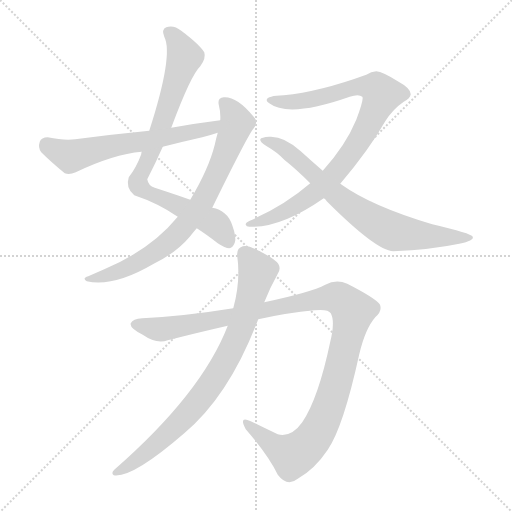
t = 0.00 s
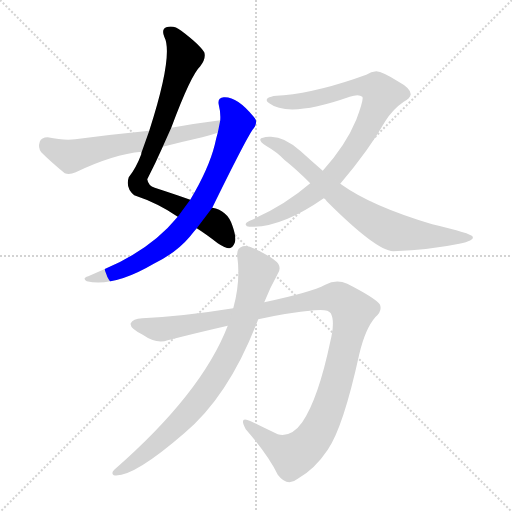
t = 1.34 s
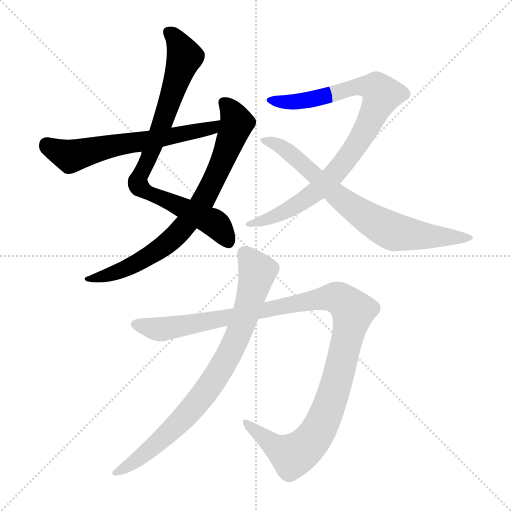
t = 2.67 s
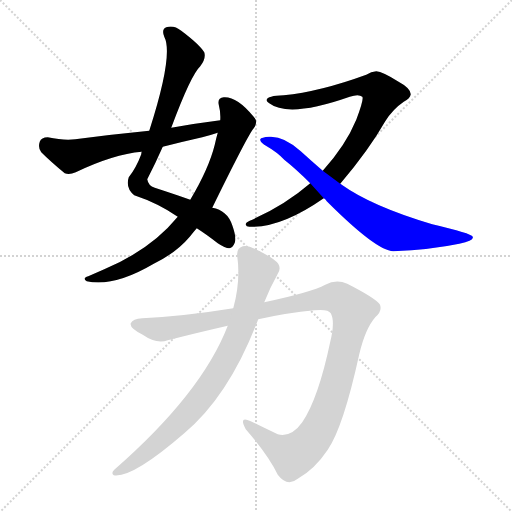
t = 4.01 s
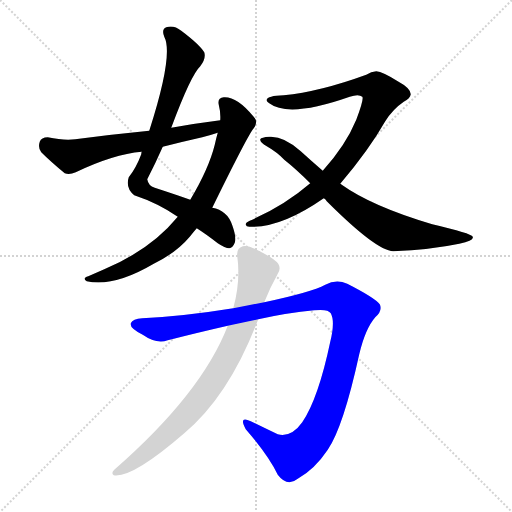
t = 5.35 s
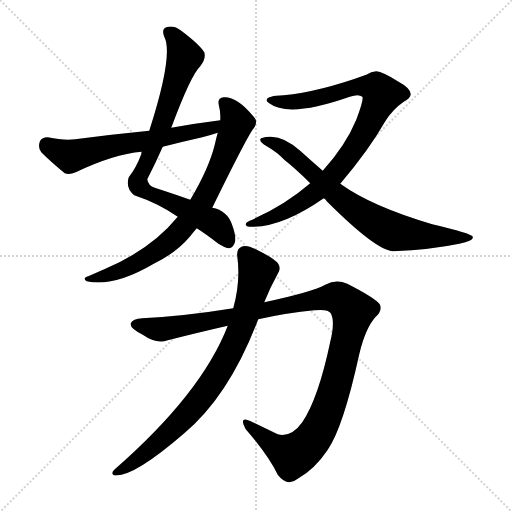
t = 6.69 s

The animated SVG that drew these frames (rendered in a browser with its animation timeline set to each time). Animation: 7 CSS @keyframes rules; one cycle of 6.68 s.

<svg version="1.1" viewBox="0 0 1024 1024" xmlns="http://www.w3.org/2000/svg">
  <g stroke="lightgray" stroke-dasharray="1,1" stroke-width="1" transform="scale(4, 4)">
    <line x1="0" y1="0" x2="256" y2="256"></line>
    <line x1="256" y1="0" x2="0" y2="256"></line>
    <line x1="128" y1="0" x2="128" y2="256"></line>
    <line x1="0" y1="128" x2="256" y2="128"></line>
  </g>
<g transform="scale(1, -1) translate(0, -900)">
   <style type="text/css">
    @keyframes keyframes0 {
      from {
       stroke: blue;
       stroke-dashoffset: 804;
       stroke-width: 128;
       }
       72% {
       animation-timing-function: step-end;
       stroke: blue;
       stroke-dashoffset: 0;
       stroke-width: 128;
       }
       to {
       stroke: black;
       stroke-width: 1024;
       }
       }
       #make-me-a-hanzi-animation-0 {
         animation: keyframes0 0.904297s both;
         animation-delay: 0.000000s;
         animation-timing-function: linear;
       }
    @keyframes keyframes1 {
      from {
       stroke: blue;
       stroke-dashoffset: 759;
       stroke-width: 128;
       }
       71% {
       animation-timing-function: step-end;
       stroke: blue;
       stroke-dashoffset: 0;
       stroke-width: 128;
       }
       to {
       stroke: black;
       stroke-width: 1024;
       }
       }
       #make-me-a-hanzi-animation-1 {
         animation: keyframes1 0.867676s both;
         animation-delay: 0.904297s;
         animation-timing-function: linear;
       }
    @keyframes keyframes2 {
      from {
       stroke: blue;
       stroke-dashoffset: 612;
       stroke-width: 128;
       }
       67% {
       animation-timing-function: step-end;
       stroke: blue;
       stroke-dashoffset: 0;
       stroke-width: 128;
       }
       to {
       stroke: black;
       stroke-width: 1024;
       }
       }
       #make-me-a-hanzi-animation-2 {
         animation: keyframes2 0.748047s both;
         animation-delay: 1.771973s;
         animation-timing-function: linear;
       }
    @keyframes keyframes3 {
      from {
       stroke: blue;
       stroke-dashoffset: 877;
       stroke-width: 128;
       }
       74% {
       animation-timing-function: step-end;
       stroke: blue;
       stroke-dashoffset: 0;
       stroke-width: 128;
       }
       to {
       stroke: black;
       stroke-width: 1024;
       }
       }
       #make-me-a-hanzi-animation-3 {
         animation: keyframes3 0.963704s both;
         animation-delay: 2.520020s;
         animation-timing-function: linear;
       }
    @keyframes keyframes4 {
      from {
       stroke: blue;
       stroke-dashoffset: 732;
       stroke-width: 128;
       }
       70% {
       animation-timing-function: step-end;
       stroke: blue;
       stroke-dashoffset: 0;
       stroke-width: 128;
       }
       to {
       stroke: black;
       stroke-width: 1024;
       }
       }
       #make-me-a-hanzi-animation-4 {
         animation: keyframes4 0.845703s both;
         animation-delay: 3.483724s;
         animation-timing-function: linear;
       }
    @keyframes keyframes5 {
      from {
       stroke: blue;
       stroke-dashoffset: 1140;
       stroke-width: 128;
       }
       79% {
       animation-timing-function: step-end;
       stroke: blue;
       stroke-dashoffset: 0;
       stroke-width: 128;
       }
       to {
       stroke: black;
       stroke-width: 1024;
       }
       }
       #make-me-a-hanzi-animation-5 {
         animation: keyframes5 1.177734s both;
         animation-delay: 4.329427s;
         animation-timing-function: linear;
       }
    @keyframes keyframes6 {
      from {
       stroke: blue;
       stroke-dashoffset: 806;
       stroke-width: 128;
       }
       72% {
       animation-timing-function: step-end;
       stroke: blue;
       stroke-dashoffset: 0;
       stroke-width: 128;
       }
       to {
       stroke: black;
       stroke-width: 1024;
       }
       }
       #make-me-a-hanzi-animation-6 {
         animation: keyframes6 0.905924s both;
         animation-delay: 5.507161s;
         animation-timing-function: linear;
       }
</style>
<path d="M 393.5 443.5 Q 412.5 431.5 435.5 413.5 Q 450.5 403.5 458.5 403.5 Q 465.5 404.5 469.5 414.5 Q 473.5 424.5 464.5 449.5 Q 454.5 479.5 424.5 484.5 L 380.5 500.5 Q 352.5 510.5 309.5 524.5 Q 296.5 528.5 294.5 541.5 Q 310.5 572.5 325.5 606.5 L 342.5 644.5 Q 381.5 749.5 400.5 767.5 Q 412.5 783.5 408.5 795.5 Q 398.5 811.5 362.5 838.5 Q 347.5 850.5 332.5 845.5 Q 322.5 841.5 328.5 826.5 Q 347.5 790.5 298.5 638.5 L 283.5 596.5 Q 282.5 595.5 282.5 591.5 Q 272.5 564.5 257.5 545.5 Q 250.5 524.5 268.5 509.5 Q 316.5 493.5 355.5 466.5 L 393.5 443.5 Z" fill="lightgray"></path> 
<path d="M 355.5 466.5 Q 301.5 400.5 208.5 361.5 Q 192.5 354.5 176.5 347.5 Q 163.5 343.5 173.5 337.5 Q 227.5 325.5 307.5 372.5 Q 352.5 394.5 379.5 426.5 Q 386.5 435.5 393.5 443.5 L 424.5 484.5 Q 496.5 631.5 507.5 643.5 Q 517.5 656.5 506.5 667.5 Q 473.5 707.5 447.5 705.5 Q 434.5 704.5 437.5 690.5 Q 441.5 675.5 440.5 659.5 L 435.5 634.5 Q 432.5 624.5 429.5 610.5 Q 417.5 562.5 380.5 500.5 L 355.5 466.5 Z" fill="lightgray"></path> 
<path d="M 440.5 659.5 Q 392.5 653.5 342.5 644.5 L 298.5 638.5 Q 226.5 631.5 150.5 621.5 Q 128.5 618.5 95.5 625.5 Q 82.5 625.5 79.5 616.5 Q 75.5 604.5 82.5 595.5 Q 101.5 576.5 129.5 553.5 Q 138.5 549.5 151.5 555.5 Q 226.5 591.5 283.5 596.5 L 325.5 606.5 Q 364.5 616.5 404.5 625.5 Q 420.5 629.5 435.5 634.5 C 464.5 643.5 470.5 663.5 440.5 659.5 Z" fill="lightgray"></path> 
<path d="M 680.5 532.5 Q 737.5 599.5 770.5 657.5 Q 785.5 681.5 807.5 696.5 Q 820.5 703.5 821.5 711.5 Q 821.5 723.5 795.5 737.5 Q 765.5 756.5 752.5 757.5 Q 742.5 757.5 732.5 750.5 Q 639.5 716.5 567.5 709.5 Q 534.5 708.5 533.5 700.5 Q 532.5 697.5 538.5 693.5 Q 577.5 663.5 699.5 706.5 Q 717.5 712.5 724.5 706.5 Q 728.5 702.5 712.5 660.5 Q 691.5 609.5 645.5 558.5 L 620.5 533.5 Q 568.5 488.5 499.5 458.5 Q 490.5 454.5 491.5 450.5 Q 492.5 446.5 498.5 446.5 Q 561.5 443.5 647.5 503.5 L 680.5 532.5 Z" fill="lightgray"></path> 
<path d="M 647.5 503.5 Q 650.5 502.5 653.5 497.5 Q 752.5 398.5 786.5 397.5 Q 861.5 400.5 918.5 412.5 Q 948.5 418.5 945.5 426.5 Q 942.5 433.5 864.5 451.5 Q 743.5 487.5 683.5 530.5 Q 682.5 531.5 680.5 532.5 L 645.5 558.5 Q 623.5 577.5 601.5 597.5 Q 567.5 628.5 538.5 626.5 Q 522.5 625.5 520.5 621.5 Q 519.5 615.5 533.5 607.5 Q 554.5 595.5 568.5 580.5 Q 592.5 561.5 620.5 533.5 L 647.5 503.5 Z" fill="lightgray"></path> 
<path d="M 516.5 261.5 Q 574.5 274.5 628.5 279.5 Q 656.5 282.5 661.5 273.5 Q 670.5 257.5 660.5 216.5 Q 636.5 102.5 604.5 55.5 Q 582.5 24.5 555.5 31.5 Q 527.5 44.5 501.5 57.5 Q 476.5 69.5 491.5 41.5 Q 536.5 -10.5 555.5 -49.5 Q 574.5 -74.5 595.5 -57.5 Q 629.5 -38.5 655.5 0.5 Q 686.5 45.5 718.5 191.5 Q 730.5 242.5 750.5 265.5 Q 765.5 278.5 759.5 291.5 Q 749.5 304.5 694.5 332.5 Q 672.5 342.5 650.5 330.5 Q 622.5 315.5 528.5 295.5 L 466.5 283.5 Q 367.5 267.5 284.5 263.5 Q 265.5 262.5 261.5 253.5 Q 258.5 244.5 285.5 230.5 Q 312.5 211.5 335.5 219.5 Q 398.5 235.5 455.5 248.5 L 516.5 261.5 Z" fill="lightgray"></path> 
<path d="M 455.5 248.5 Q 403.5 113.5 228.5 -39.5 Q 221.5 -46.5 227.5 -50.5 Q 264.5 -56.5 368.5 33.5 Q 458.5 108.5 516.5 261.5 L 528.5 295.5 Q 540.5 325.5 555.5 352.5 Q 562.5 362.5 556.5 372.5 Q 549.5 382.5 517.5 398.5 Q 495.5 410.5 485.5 407.5 Q 472.5 403.5 474.5 387.5 Q 481.5 338.5 466.5 283.5 L 455.5 248.5 Z" fill="lightgray"></path> 
      <clipPath id="make-me-a-hanzi-clip-0">
      <path d="M 393.5 443.5 Q 412.5 431.5 435.5 413.5 Q 450.5 403.5 458.5 403.5 Q 465.5 404.5 469.5 414.5 Q 473.5 424.5 464.5 449.5 Q 454.5 479.5 424.5 484.5 L 380.5 500.5 Q 352.5 510.5 309.5 524.5 Q 296.5 528.5 294.5 541.5 Q 310.5 572.5 325.5 606.5 L 342.5 644.5 Q 381.5 749.5 400.5 767.5 Q 412.5 783.5 408.5 795.5 Q 398.5 811.5 362.5 838.5 Q 347.5 850.5 332.5 845.5 Q 322.5 841.5 328.5 826.5 Q 347.5 790.5 298.5 638.5 L 283.5 596.5 Q 282.5 595.5 282.5 591.5 Q 272.5 564.5 257.5 545.5 Q 250.5 524.5 268.5 509.5 Q 316.5 493.5 355.5 466.5 L 393.5 443.5 Z" fill="lightgray"></path>
      </clipPath>
      <path clip-path="url(#make-me-a-hanzi-clip-0)" d="M 338.5 834.5 L 357.5 814.5 L 369.5 786.5 L 276.5 531.5 L 307.5 509.5 L 429.5 453.5 L 456.5 416.5 " fill="none" id="make-me-a-hanzi-animation-0" stroke-dasharray="676 1352" stroke-linecap="round"></path>

      <clipPath id="make-me-a-hanzi-clip-1">
      <path d="M 355.5 466.5 Q 301.5 400.5 208.5 361.5 Q 192.5 354.5 176.5 347.5 Q 163.5 343.5 173.5 337.5 Q 227.5 325.5 307.5 372.5 Q 352.5 394.5 379.5 426.5 Q 386.5 435.5 393.5 443.5 L 424.5 484.5 Q 496.5 631.5 507.5 643.5 Q 517.5 656.5 506.5 667.5 Q 473.5 707.5 447.5 705.5 Q 434.5 704.5 437.5 690.5 Q 441.5 675.5 440.5 659.5 L 435.5 634.5 Q 432.5 624.5 429.5 610.5 Q 417.5 562.5 380.5 500.5 L 355.5 466.5 Z" fill="lightgray"></path>
      </clipPath>
      <path clip-path="url(#make-me-a-hanzi-clip-1)" d="M 446.5 695.5 L 463.5 677.5 L 473.5 654.5 L 441.5 568.5 L 394.5 481.5 L 357.5 435.5 L 306.5 392.5 L 230.5 353.5 L 180.5 340.5 " fill="none" id="make-me-a-hanzi-animation-1" stroke-dasharray="631 1262" stroke-linecap="round"></path>

      <clipPath id="make-me-a-hanzi-clip-2">
      <path d="M 440.5 659.5 Q 392.5 653.5 342.5 644.5 L 298.5 638.5 Q 226.5 631.5 150.5 621.5 Q 128.5 618.5 95.5 625.5 Q 82.5 625.5 79.5 616.5 Q 75.5 604.5 82.5 595.5 Q 101.5 576.5 129.5 553.5 Q 138.5 549.5 151.5 555.5 Q 226.5 591.5 283.5 596.5 L 325.5 606.5 Q 364.5 616.5 404.5 625.5 Q 420.5 629.5 435.5 634.5 C 464.5 643.5 470.5 663.5 440.5 659.5 Z" fill="lightgray"></path>
      </clipPath>
      <path clip-path="url(#make-me-a-hanzi-clip-2)" d="M 93.5 611.5 L 140.5 587.5 L 249.5 613.5 L 416.5 642.5 L 434.5 654.5 " fill="none" id="make-me-a-hanzi-animation-2" stroke-dasharray="484 968" stroke-linecap="round"></path>

      <clipPath id="make-me-a-hanzi-clip-3">
      <path d="M 680.5 532.5 Q 737.5 599.5 770.5 657.5 Q 785.5 681.5 807.5 696.5 Q 820.5 703.5 821.5 711.5 Q 821.5 723.5 795.5 737.5 Q 765.5 756.5 752.5 757.5 Q 742.5 757.5 732.5 750.5 Q 639.5 716.5 567.5 709.5 Q 534.5 708.5 533.5 700.5 Q 532.5 697.5 538.5 693.5 Q 577.5 663.5 699.5 706.5 Q 717.5 712.5 724.5 706.5 Q 728.5 702.5 712.5 660.5 Q 691.5 609.5 645.5 558.5 L 620.5 533.5 Q 568.5 488.5 499.5 458.5 Q 490.5 454.5 491.5 450.5 Q 492.5 446.5 498.5 446.5 Q 561.5 443.5 647.5 503.5 L 680.5 532.5 Z" fill="lightgray"></path>
      </clipPath>
      <path clip-path="url(#make-me-a-hanzi-clip-3)" d="M 539.5 699.5 L 611.5 698.5 L 712.5 727.5 L 751.5 724.5 L 763.5 711.5 L 724.5 629.5 L 661.5 543.5 L 569.5 475.5 L 497.5 452.5 " fill="none" id="make-me-a-hanzi-animation-3" stroke-dasharray="749 1498" stroke-linecap="round"></path>

      <clipPath id="make-me-a-hanzi-clip-4">
      <path d="M 647.5 503.5 Q 650.5 502.5 653.5 497.5 Q 752.5 398.5 786.5 397.5 Q 861.5 400.5 918.5 412.5 Q 948.5 418.5 945.5 426.5 Q 942.5 433.5 864.5 451.5 Q 743.5 487.5 683.5 530.5 Q 682.5 531.5 680.5 532.5 L 645.5 558.5 Q 623.5 577.5 601.5 597.5 Q 567.5 628.5 538.5 626.5 Q 522.5 625.5 520.5 621.5 Q 519.5 615.5 533.5 607.5 Q 554.5 595.5 568.5 580.5 Q 592.5 561.5 620.5 533.5 L 647.5 503.5 Z" fill="lightgray"></path>
      </clipPath>
      <path clip-path="url(#make-me-a-hanzi-clip-4)" d="M 525.5 619.5 L 562.5 606.5 L 677.5 504.5 L 783.5 437.5 L 839.5 428.5 L 940.5 424.5 " fill="none" id="make-me-a-hanzi-animation-4" stroke-dasharray="604 1208" stroke-linecap="round"></path>

      <clipPath id="make-me-a-hanzi-clip-5">
      <path d="M 516.5 261.5 Q 574.5 274.5 628.5 279.5 Q 656.5 282.5 661.5 273.5 Q 670.5 257.5 660.5 216.5 Q 636.5 102.5 604.5 55.5 Q 582.5 24.5 555.5 31.5 Q 527.5 44.5 501.5 57.5 Q 476.5 69.5 491.5 41.5 Q 536.5 -10.5 555.5 -49.5 Q 574.5 -74.5 595.5 -57.5 Q 629.5 -38.5 655.5 0.5 Q 686.5 45.5 718.5 191.5 Q 730.5 242.5 750.5 265.5 Q 765.5 278.5 759.5 291.5 Q 749.5 304.5 694.5 332.5 Q 672.5 342.5 650.5 330.5 Q 622.5 315.5 528.5 295.5 L 466.5 283.5 Q 367.5 267.5 284.5 263.5 Q 265.5 262.5 261.5 253.5 Q 258.5 244.5 285.5 230.5 Q 312.5 211.5 335.5 219.5 Q 398.5 235.5 455.5 248.5 L 516.5 261.5 Z" fill="lightgray"></path>
      </clipPath>
      <path clip-path="url(#make-me-a-hanzi-clip-5)" d="M 270.5 251.5 L 325.5 241.5 L 645.5 303.5 L 668.5 305.5 L 688.5 296.5 L 705.5 273.5 L 681.5 166.5 L 654.5 79.5 L 620.5 15.5 L 582.5 -10.5 L 549.5 6.5 L 493.5 51.5 " fill="none" id="make-me-a-hanzi-animation-5" stroke-dasharray="1012 2024" stroke-linecap="round"></path>

      <clipPath id="make-me-a-hanzi-clip-6">
      <path d="M 455.5 248.5 Q 403.5 113.5 228.5 -39.5 Q 221.5 -46.5 227.5 -50.5 Q 264.5 -56.5 368.5 33.5 Q 458.5 108.5 516.5 261.5 L 528.5 295.5 Q 540.5 325.5 555.5 352.5 Q 562.5 362.5 556.5 372.5 Q 549.5 382.5 517.5 398.5 Q 495.5 410.5 485.5 407.5 Q 472.5 403.5 474.5 387.5 Q 481.5 338.5 466.5 283.5 L 455.5 248.5 Z" fill="lightgray"></path>
      </clipPath>
      <path clip-path="url(#make-me-a-hanzi-clip-6)" d="M 489.5 392.5 L 511.5 364.5 L 513.5 351.5 L 482.5 244.5 L 437.5 154.5 L 377.5 74.5 L 329.5 25.5 L 231.5 -45.5 " fill="none" id="make-me-a-hanzi-animation-6" stroke-dasharray="678 1356" stroke-linecap="round"></path>

</g>
</svg>
